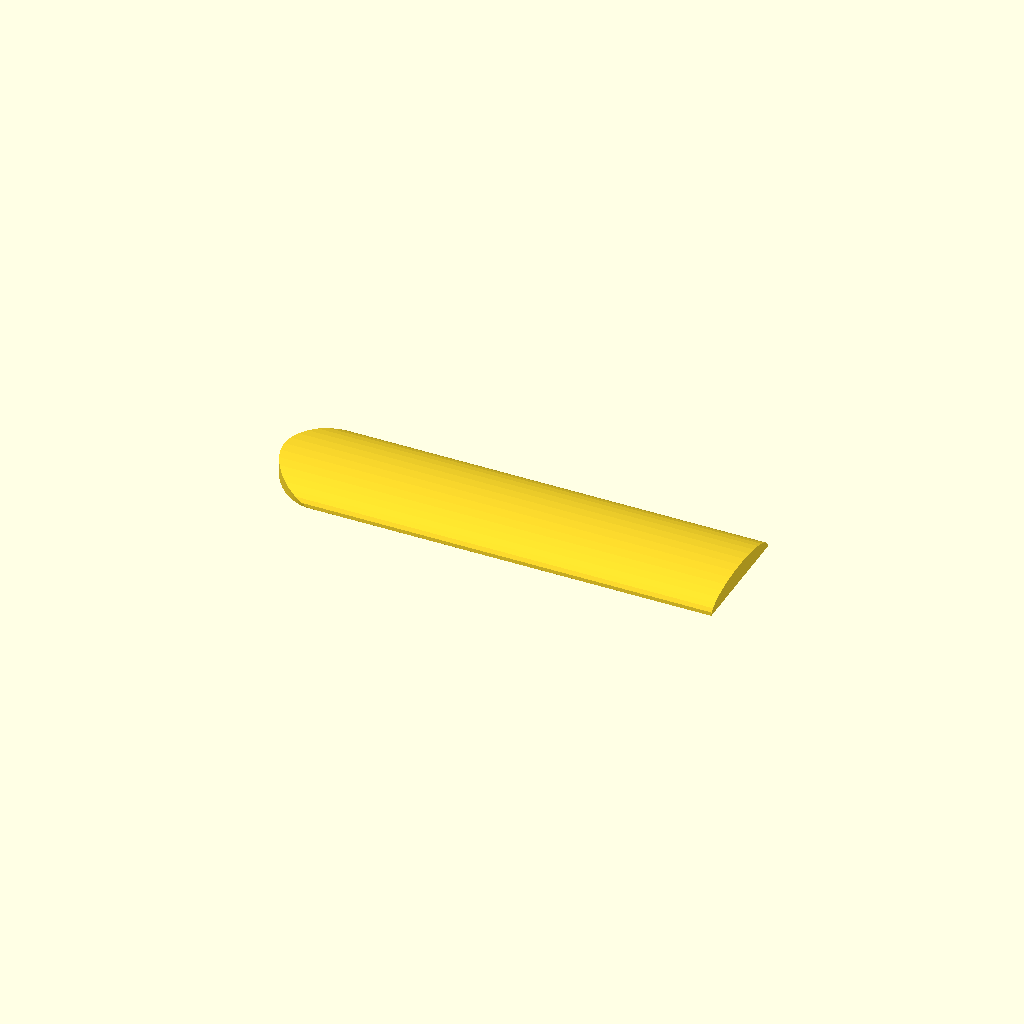
Cell 1 — every parameter at its default value.
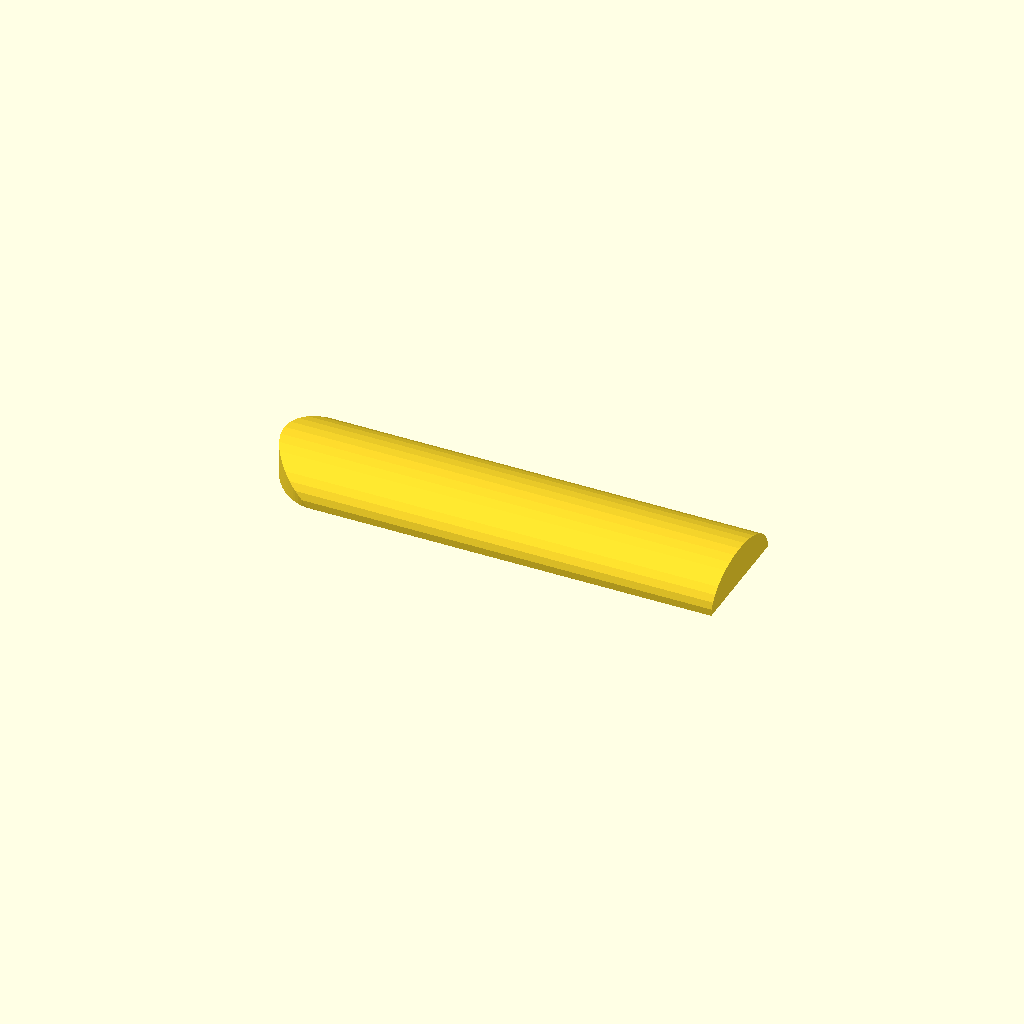
Cell 2: the same model with thickness = 10.68.
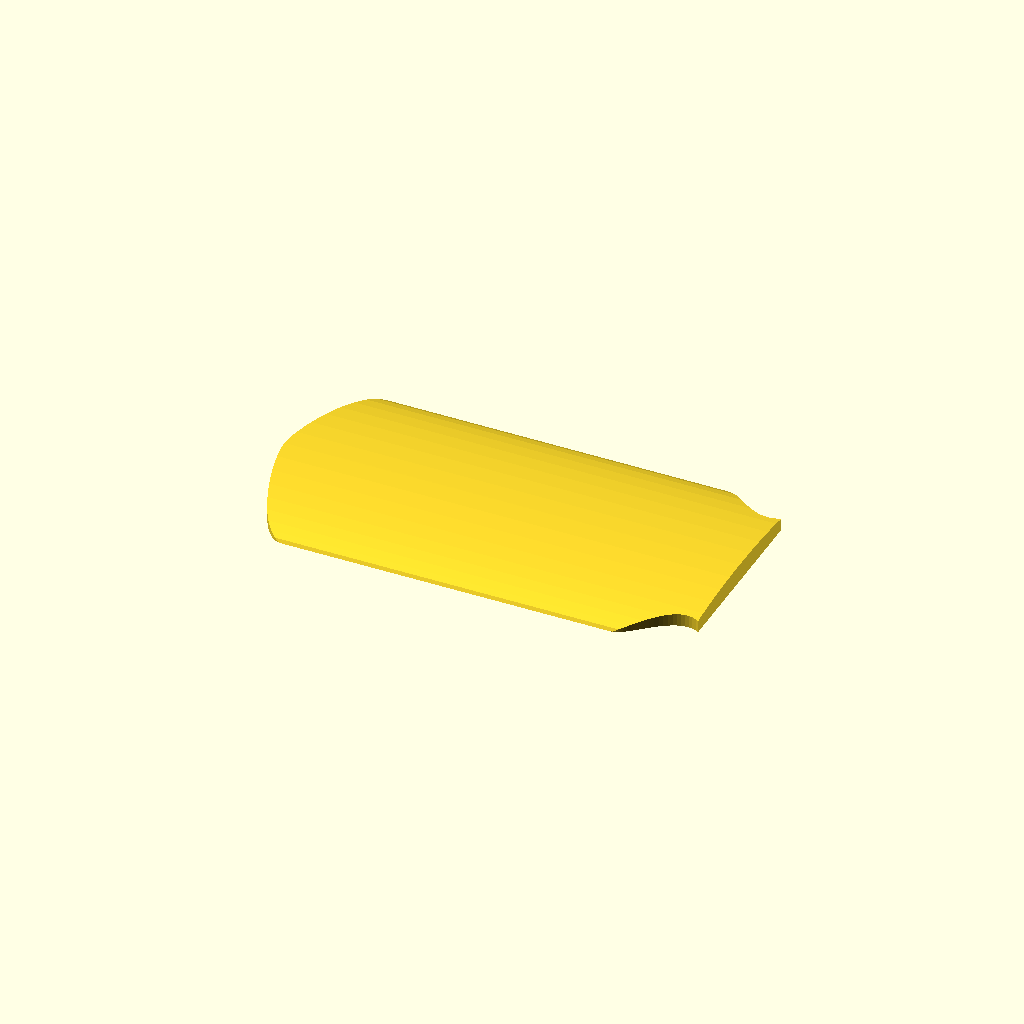
Cell 3: the same model with mainHalfWidth = 36.14426.
All cells are drawn from one camera (rotation 55°, 0°, 25°, orthographic, colour scheme Cornfield), so only the parameter changes between them.
Source of the model, racket-handle.scad:
use <bezier.scad>; // download from https://www.thingiverse.com/thing:2207518
use <pointhull.scad>;

//<params>
thickness = 5.34;

bezier_precision = -0.1;

size_handle = [135.45892,53.41172];
stroke_width_handle = 0.5;
color_handle = [0,0,0];
fillcolor_handle = [0.501960784,0.501960784,0.501960784];
// paths for handle
mainHalfWidth = 18.07213;
bevelStart = 110;
bezier_handle_1 = [/*N*/[135.70892,26.70571],/*CP*/OFFSET([-8.38066,-5.49776]),/*CP*/OFFSET([5.38096,0]),/*N*/[113.91335,mainHalfWidth],LINE(),LINE(),/*N*/[16.046969,mainHalfWidth],/*CP*/OFFSET([-7.713109,0]),/*CP*/OFFSET([0.000011,8.15919]),/*N*/[0.25,-0.00015],/*CP*/OFFSET([0.000011,-8.15919]),/*CP*/OFFSET([-7.713109,0]),/*N*/[16.046969,-mainHalfWidth],LINE(),LINE(),/*N*/[113.91335,-mainHalfWidth],/*CP*/OFFSET([5.38096,0]),/*CP*/OFFSET([-8.38066,5.49776]),/*N*/[135.70892,-26.70601],LINE(),LINE(),/*N*/[135.70892,26.70571]];
points_handle_1 = Bezier(bezier_handle_1,precision=bezier_precision);

$fn = 36;

intersection() {
    linear_extrude(height=thickness) {
        polygon(points_handle_1);
    }
    scale([1,1,thickness/mainHalfWidth])
    rotate([0,90,0])
    cylinder(r=mainHalfWidth,h=size_handle[0]);
}
Parameter table extracted from the source (name, type, default, range or options):
thickness: number, default 5.34
bezier_precision: number, default -0.1
size_handle: vector, default [135.45892, 53.41172]
stroke_width_handle: number, default 0.5
color_handle: vector, default [0, 0, 0]
fillcolor_handle: vector, default [0.501960784, 0.501960784, 0.501960784]
mainHalfWidth: number, default 18.07213
bevelStart: number, default 110
